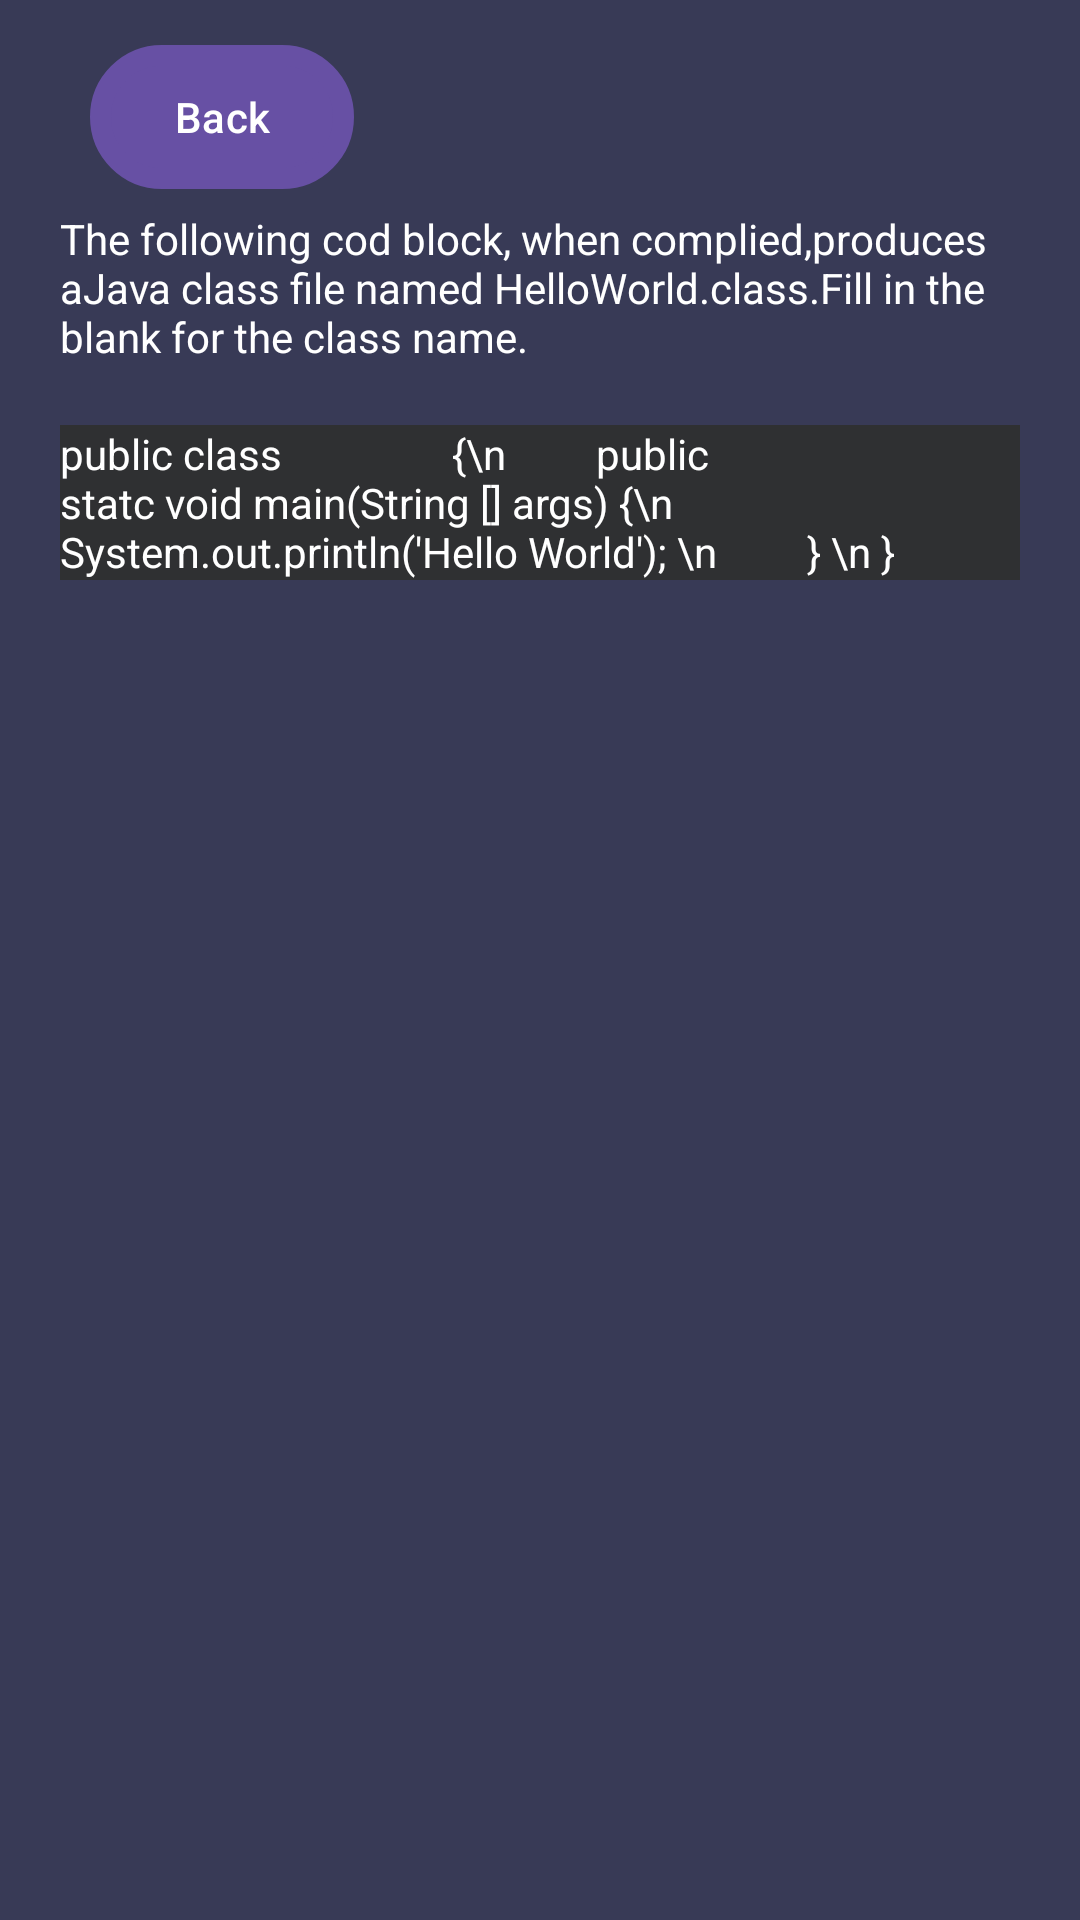

Layout XML and referenced resources for this Android screen:
<!-- AndroidManifest.xml: application theme Theme.Prototype02 -->
<!-- res/layout/activity_exercise01.xml -->
<?xml version="1.0" encoding="utf-8"?>
<RelativeLayout xmlns:android="http://schemas.android.com/apk/res/android"
    xmlns:app="http://schemas.android.com/apk/res-auto"
    xmlns:tools="http://schemas.android.com/tools"
    android:layout_width="match_parent"
    android:layout_height="match_parent"
    tools:context=".exercise01"
    android:background="@color/navy">

    <com.google.android.material.button.MaterialButton
        android:id="@+id/btnBack"
        android:layout_width="wrap_content"
        android:layout_height="wrap_content"
        android:layout_marginStart="30dp"
        android:layout_marginBottom="32dp"
        android:backgroundTint="@color/black"

        android:layout_marginTop="15dp"
        android:text="Back"
        app:cornerRadius="10dp"
        android:background="@drawable/border"
        app:icon="@drawable/baseline_keyboard_backspace_24"
        app:iconTint="@color/white"
        app:layout_constraintBottom_toBottomOf="parent"
        app:layout_constraintStart_toStartOf="parent" />
    
    <TextView
        android:id="@+id/qustion01"
        android:layout_width="match_parent"
        android:layout_height="wrap_content"
        android:layout_marginTop="70dp"
        android:layout_marginStart="20dp"
        android:layout_marginEnd="20dp"
        android:textColor="@color/white"
        android:text="The following cod block, when complied,produces aJava class file named HelloWorld.class.Fill in the blank for the class name."
        />

    <TextView
        android:id="@+id/qustion11"
        android:layout_width="match_parent"
        android:layout_height="wrap_content"
        android:layout_below="@+id/qustion01"
        android:layout_marginTop="20dp"
        android:layout_marginStart="20dp"
        android:layout_marginEnd="20dp"
        android:textColor="@color/white"
        android:background="@color/darknavy"


        android:text="public class                 {\n
        public statc void main(String [] args) {\n
                System.out.println('Hello World'); \n
        } \n
}"
        />


</RelativeLayout>
<!-- resources referenced by this layout -->
<resources>
  <color name="black">#FF000000</color>
  <color name="darknavy">#2F3032</color>
  <color name="navy">#383A56</color>
  <color name="white">#FFFFFFFF</color>
  <!-- drawable border (drawable) -->
  <?xml version="1.0" encoding="utf-8"?>
  <shape xmlns:android="http://schemas.android.com/apk/res/android">
      <solid android:color="#e4edf0"></solid>
      <stroke android:width="7dp" android:color="#e4edf0"/>
      <corners android:radius="30dp"/>
  </shape>
  <style name="Theme.Prototype02" parent="Base.Theme.Prototype02" />
  <style name="Base.Theme.Prototype02" parent="Theme.Material3.DayNight.NoActionBar">
          
          
      </style>
</resources>
